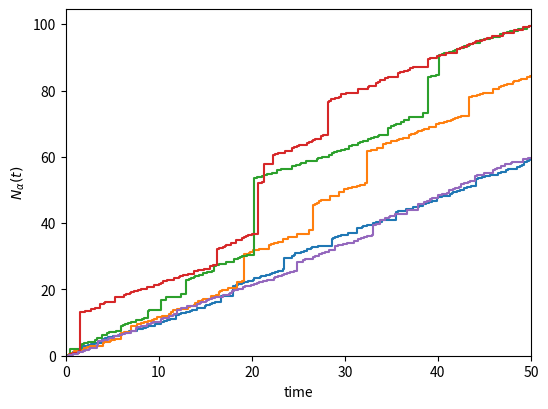

Python code for this plot:
import numpy as np
from numpy import absolute as abs, log
import matplotlib.pyplot as plt


T = 50                  # run time

alpha = 0.9             # fractional index

# for risk processes
u = 1000                # initial capital
c = 20                  # incoming capital per unit time

# for homogeneous process
lambda_rate = 4         # Poisson rate

# stable subordinator
def stable_subordinator():
    np.random.seed()
    U = np.random.random_sample(2)
    S = np.sin(alpha * np.pi * U[0]) * (np.sin((1 - alpha) * np.pi * U[0]))**(1 / alpha - 1)/(np.sin(np.pi * U[0])**(1 / alpha) * abs(log(U[1]))**(1 / alpha - 1))
    return S

# FHPP
def fhpp_ss(T=T, alpha=alpha):
    _lambda = lambda_rate
    n = 0
    t = [0]
    x = [0]
    y = [0]
    while x[-1] < T:
        np.random.seed()
        ss = stable_subordinator()
        X = np.random.exponential(1 / _lambda)
        ss_time = abs(X)**(1 / alpha)
        S_t = ss * ss_time
        t.append(t[n] + S_t)
        n = n + 1
        x.extend([x[-1] + ss_time, x[-1] + ss_time])
        y.extend([y[-1], y[-1] + S_t])
    if len(t) != 0:
        t.pop(0)        # as there is no event at t = 0
        t.pop()         # as the final event happen after the desired timeframe
        x = [n for n in x if n <= T]    # copying the time of events
        y = y[0:len(x)] # counting the number of events
    return t, x, y

# plot function
def fhpp_plot(T=T, runs=5):
    x_list = []
    y_list = []
    for i in range(5):
        np.random.seed()
        result = fhpp_ss(T=T)
        x, y = result[1], result[2]
        x.append(T)
        y.append(y[-1])
        x_list.append(x)
        y_list.append(y)
    plt.figure(figsize=(6, 4.5))
    for i in range(runs):
        plt.plot(x_list[i],y_list[i])
    plt.xlabel("time")
    plt.ylabel(r"$N_{\alpha}(t)$")
    plt.xlim(0,50)
    plt.ylim(ymin=0)
    plt.show()

fhpp_plot()